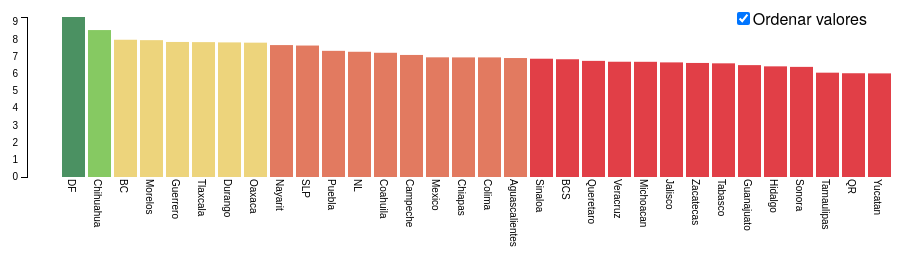
D3 v3 page, settled after 360 driven frames (6 s of simulated time); the page loaded 1 data file(s).



var margin = {top: 20, right: 20, bottom: 320, left: 40},
    width = 960 - margin.left - margin.right,
    height = 500 - margin.top - margin.bottom;

var formatPercent = d3.format("0.0");

var x = d3.scale.ordinal()
    .rangeRoundBands([0, width], .1, 1);

var y = d3.scale.linear()
    .range([height, 0]);

var xAxis = d3.svg.axis()
    .scale(x)
    .orient("bottom");
  

var yAxis = d3.svg.axis()
    .scale(y)
    .orient("left")
    .tickFormat(formatPercent);

var myPositionFunction = function() {
	return Math.random() * width;
}
			   
var myMouseOverFunction = function(d) {
	document.body.style.cursor = "pointer"; 
	
	// show infobox div on mouseover.
	// block means sorta "render on the page" whereas none would mean "don't render at all"
	d3.select(".infobox").style("display", "block");
	// add test to p tag in infobox
	var str = "'" + d.value + "'";
	var n=str.slice(1,4); 
	d3.select("p").text(n);
	
}

var myMouseOutFunction = function(d) {
	// display none removes element totally, whereas visibilty in last example just hid it
	d3.select(".infobox").style("display", "none");
}

var myMouseMoveFunction = function() {
	// save selection of infobox so that we can later change it's position
	var infobox = d3.select(".infobox");
	// this returns x,y coordinates of the mouse in relation to our svg canvas
	var coord = d3.mouse(this)
	
	// now we just position the infobox roughly where our mouse is
	infobox.style("left", coord[0] + 15  + "px" );
	infobox.style("top", coord[1] + "px");
}

var svg = d3.select("body").append("svg")
    .attr("width", width + margin.left + margin.right)
    .attr("height", height + margin.top + margin.bottom)
  .append("g")
  .on('mousemove', myMouseMoveFunction)
    .attr("transform", "translate(" + margin.left + "," + margin.top + ")");

d3.tsv("data.tsv", function(error, data) {

  data.forEach(function(d) {
    d.value = +d.value;
  });
	
  x.domain(data.map(function(d) { return d.state; }));
  y.domain([0, d3.max(data, function(d) { return d.value; })]);

  svg.append("g")
      .attr("class", "x axis")
      .attr("transform", "translate(11,162)")
      .call(xAxis);

  svg.append("g")
      .attr("class", "y axis")
      .call(yAxis)
    .append("text")
      .attr("transform", "rotate(-90)")
      .attr("y", 0)
      .attr("dy", "0")
      .style("text-anchor", "start")
      .text("");

  svg.selectAll(".bar")
      .data(data)
    .enter().append("rect")
      .attr("class", "bar")
      .attr("style", function(d) { return "fill:" + d.color + " !important;"; })
      .attr("x", function(d) { return x(d.state); })
      .attr("width", x.rangeBand())
      .attr("y", function(d) { return y(d.value); })
      .attr("r", function(d) {	return d; })	
      .attr("cx", myPositionFunction) 	
	  .attr("cy", myPositionFunction) 
      .on("mouseover",  function(d) { return myMouseOverFunction(d); })
      .on("mouseout",  function(d) { return myMouseOutFunction(d); })
      .attr("height", function(d) { return height - y(d.value); });
      
  d3.select("input").on("change", change);

  var sortTimeout = setTimeout(function() {
    d3.select("input").property("checked", true).each(change);
  }, 2000);
	
  function change() {
    clearTimeout(sortTimeout);

    // Copy-on-write since tweens are evaluated after a delay.
    var x0 = x.domain(data.sort(this.checked
        ? function(a, b) { return b.value - a.value; }
        : function(a, b) { return d3.ascending(a.state, b.state); })
        .map(function(d) { return d.state; }))
        .copy();

    var transition = svg.transition().duration(750),
        delay = function(d, i) { return i * 50; };

    transition.selectAll(".bar")
        .delay(delay)
        .attr("x", function(d) { return x0(d.state); });

    transition.select(".x.axis")
        .call(xAxis)
      .selectAll("g")
        .delay(delay);
  }
});



### data: data.tsv
state	value	color
DF	9.296	#388652
Chihuahua	8.537	#79c452
BC	7.974	#ebd06e
Morelos	7.951	#ebd06e
Guerrero	7.845	#ebd06e
Tlaxcala	7.836	#ebd06e
Durango	7.821	#ebd06e
Oaxaca	7.805	#ebd06e
Nayarit	7.665	#df6c4f
SLP	7.638	#df6c4f
Puebla	7.33	#df6c4f
NL	7.276	#df6c4f
Coahuila	7.217	#df6c4f
Campeche	7.091	#df6c4f
Mexico	6.953	#df6c4f
Chiapas	6.949	#df6c4f
Colima	6.949	#df6c4f
Aguascalientes	6.912	#df6c4f
Sinaloa	6.872	#de2b33
BCS	6.841	#de2b33
Queretaro	6.747	#de2b33
Veracruz	6.697	#de2b33
Michoacan	6.693	#de2b33
Jalisco	6.659	#de2b33
Zacatecas	6.626	#de2b33
Tabasco	6.604	#de2b33
Guanajuato	6.5	#de2b33
Hidalgo	6.429	#de2b33
Sonora	6.398	#de2b33
Tamaulipas	6.061	#de2b33
QR	6.028	#de2b33
Yucatan	6.02	#de2b33